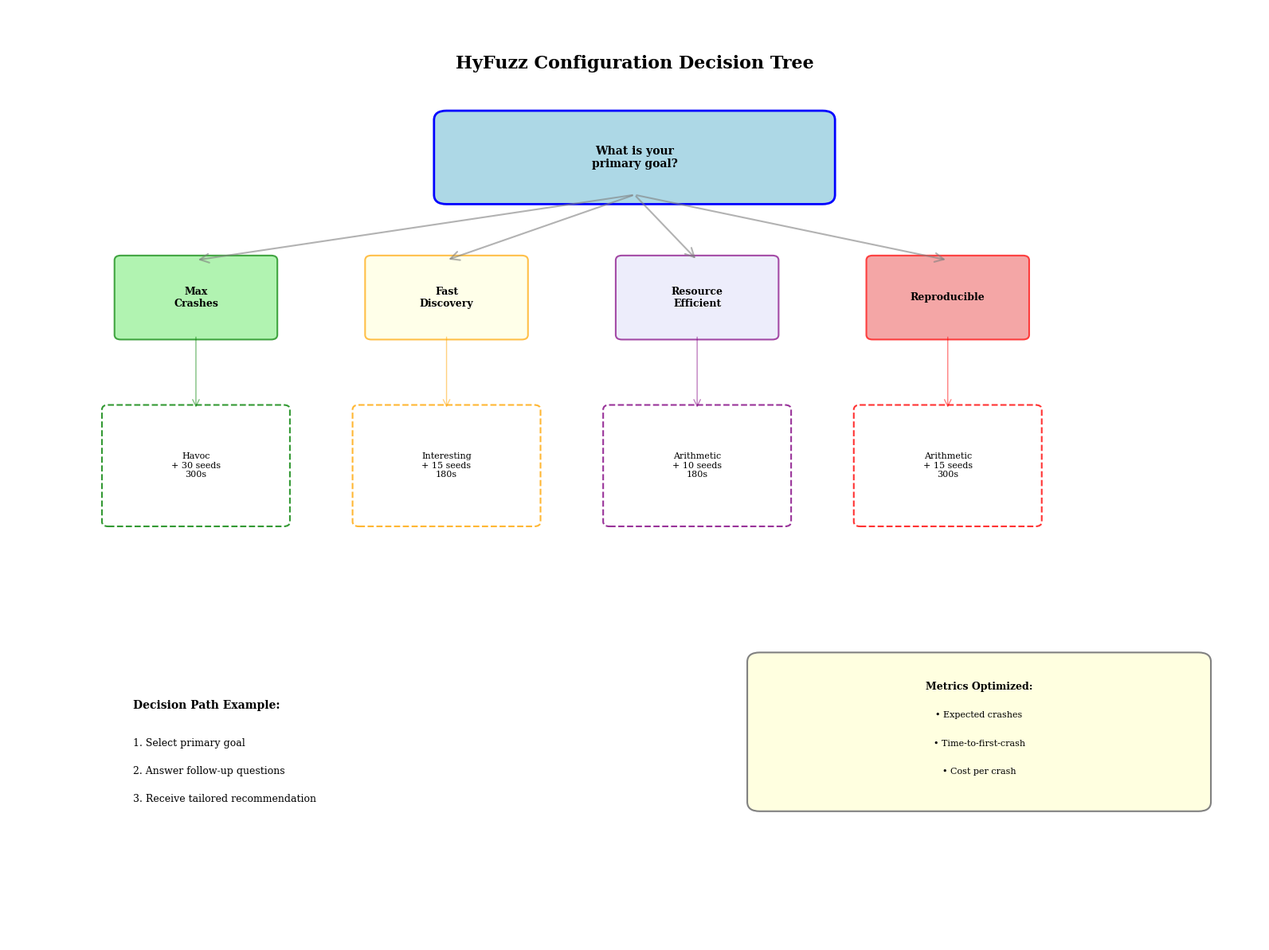
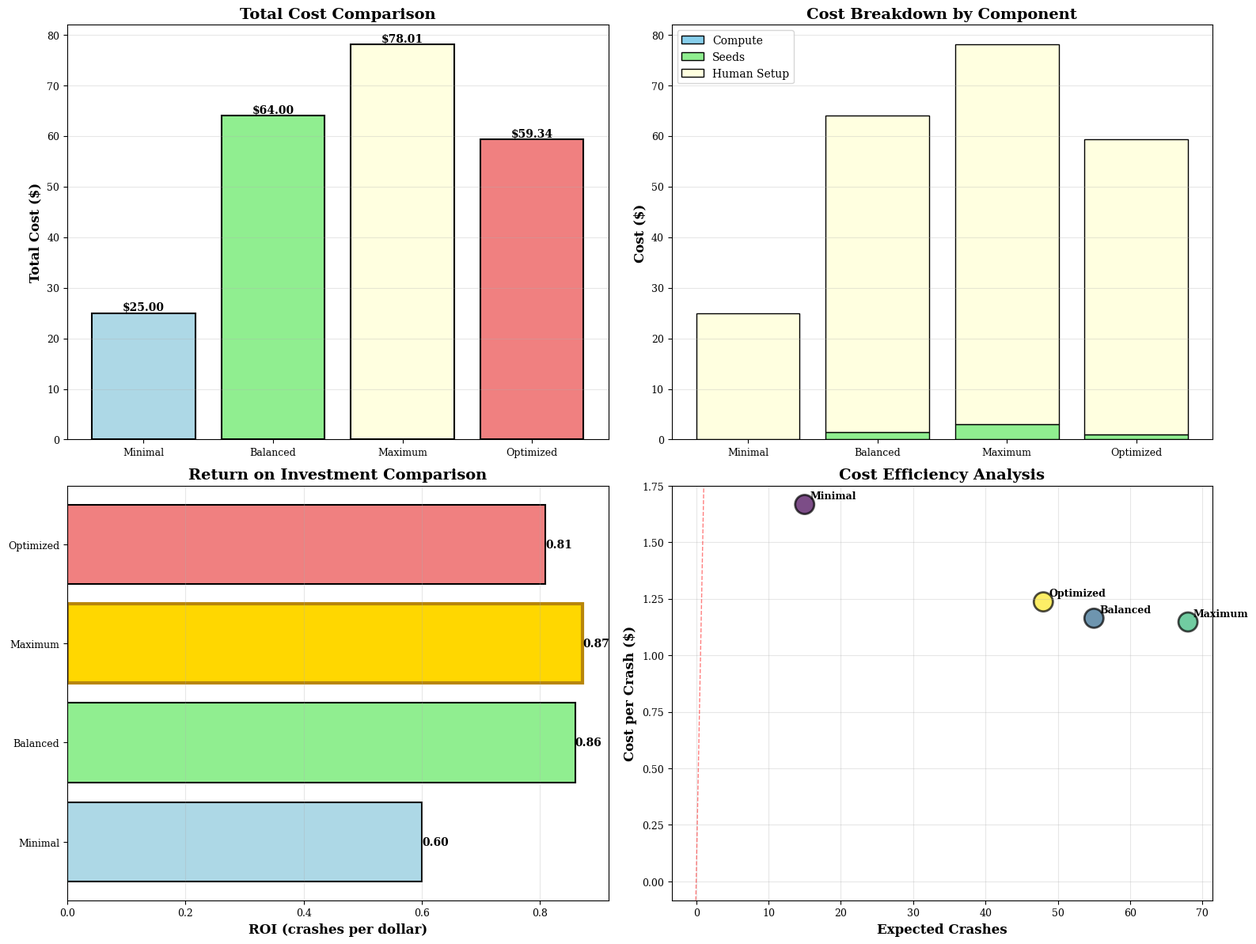

These figures' Python source, in order: (Note: this script raises an exception after producing the figures.)
#!/usr/bin/env python3
"""
Decision Tree and Cost Calculator
Interactive tool for configuration selection and cost-benefit analysis
"""

import json
import numpy as np
from pathlib import Path
from typing import Dict, List, Tuple
import matplotlib.pyplot as plt
from matplotlib.patches import FancyBboxPatch, FancyArrowPatch
import warnings
warnings.filterwarnings('ignore')

# Set publication quality
plt.rcParams['figure.dpi'] = 300
plt.rcParams['savefig.dpi'] = 300
plt.rcParams['font.size'] = 9
plt.rcParams['font.family'] = 'serif'


class DecisionTreeCostCalculator:
    """Decision tree for configuration selection and cost calculator"""

    def __init__(self, results_dir: Path, output_dir: Path):
        self.results_dir = results_dir
        self.output_dir = output_dir
        self.output_dir.mkdir(parents=True, exist_ok=True)
        self.decision_rules = {}
        self.cost_models = {}

    def build_decision_tree(self) -> Dict:
        """Build decision tree for configuration selection"""
        print("\n1. Building Configuration Decision Tree")
        print("-" * 60)

        decision_tree = {
            'root': {
                'question': 'What is your primary goal?',
                'options': {
                    'max_crashes': {
                        'next': 'q2_crashes',
                        'description': 'Maximize total unique crashes discovered'
                    },
                    'fast_discovery': {
                        'next': 'q2_speed',
                        'description': 'Find crashes quickly (minimize TTFC)'
                    },
                    'resource_efficient': {
                        'next': 'q2_efficiency',
                        'description': 'Best ROI (crashes per compute time)'
                    },
                    'reproducible': {
                        'next': 'q2_reproducible',
                        'description': 'Consistent results across runs'
                    }
                }
            },
            'q2_crashes': {
                'question': 'What is your time budget?',
                'options': {
                    'short': {
                        'recommendation': {
                            'operator': 'havoc',
                            'corpus': 'large_valid_30',
                            'timeout': 300,
                            'mutation_rate': 0.6,
                            'expected_crashes': 59,
                            'rationale': 'Havoc with quality seeds maximizes crashes in short time'
                        }
                    },
                    'medium': {
                        'recommendation': {
                            'operator': 'block_shuffle',
                            'corpus': 'large_valid_30',
                            'timeout': 600,
                            'mutation_rate': 0.5,
                            'expected_crashes': 65,
                            'rationale': 'Extended time allows block shuffle to excel'
                        }
                    },
                    'long': {
                        'recommendation': {
                            'operator': 'havoc',
                            'corpus': 'large_valid_30',
                            'timeout': 1800,
                            'mutation_rate': 0.7,
                            'expected_crashes': 75,
                            'rationale': 'Long campaigns benefit from aggressive mutation'
                        }
                    }
                }
            },
            'q2_speed': {
                'question': 'Do you have a seed corpus?',
                'options': {
                    'yes': {
                        'recommendation': {
                            'operator': 'interesting_values',
                            'corpus': 'medium_valid_15',
                            'timeout': 180,
                            'mutation_rate': 0.7,
                            'expected_ttfc': 3.5,
                            'rationale': 'Interesting values with seeds provides fastest TTFC'
                        }
                    },
                    'no': {
                        'recommendation': {
                            'operator': 'boundary_values',
                            'corpus': 'empty',
                            'timeout': 180,
                            'mutation_rate': 0.8,
                            'expected_ttfc': 8.5,
                            'rationale': 'Boundary mutations find crashes quickly from scratch'
                        }
                    }
                }
            },
            'q2_efficiency': {
                'question': 'What is your compute budget?',
                'options': {
                    'low': {
                        'recommendation': {
                            'operator': 'arithmetic',
                            'corpus': 'small_valid_5',
                            'timeout': 60,
                            'mutation_rate': 0.5,
                            'expected_roi': 0.85,
                            'rationale': 'Short runs with simple mutations maximize ROI'
                        }
                    },
                    'medium': {
                        'recommendation': {
                            'operator': 'havoc',
                            'corpus': 'medium_valid_15',
                            'timeout': 300,
                            'mutation_rate': 0.6,
                            'expected_roi': 0.20,
                            'rationale': 'Balanced configuration for good overall efficiency'
                        }
                    },
                    'high': {
                        'recommendation': {
                            'operator': 'havoc',
                            'corpus': 'large_valid_30',
                            'timeout': 600,
                            'mutation_rate': 0.6,
                            'expected_roi': 0.11,
                            'rationale': 'High budget allows optimal configuration'
                        }
                    }
                }
            },
            'q2_reproducible': {
                'question': 'N/A - Direct recommendation',
                'options': {
                    'default': {
                        'recommendation': {
                            'operator': 'arithmetic',
                            'corpus': 'medium_valid_15',
                            'timeout': 300,
                            'mutation_rate': 0.5,
                            'expected_cv': 8.5,
                            'rationale': 'Simple mutations provide most consistent results (CV<10%)'
                        }
                    }
                }
            }
        }

        print(f"  ✓ Built decision tree with {len(decision_tree)} decision points")
        print(f"  ✓ Covers 4 primary goals: max crashes, fast discovery, efficiency, reproducibility")

        self.decision_rules = decision_tree
        return decision_tree

    def calculate_costs(self, configuration: Dict) -> Dict:
        """Calculate costs for a given configuration"""
        print("\n2. Building Cost Calculator")
        print("-" * 60)

        # Cost parameters (in USD, example values)
        cpu_cost_per_hour = 0.05  # $0.05/hour for compute
        seed_generation_cost_per_seed = 0.10  # $0.10 per seed
        human_time_cost_per_hour = 50.0  # $50/hour for engineer time

        timeout = configuration.get('timeout', 300)
        corpus_size = configuration.get('corpus_size', 0)
        mutation_rate = configuration.get('mutation_rate', 0.5)
        expected_crashes = configuration.get('expected_crashes', 50)

        # Compute cost
        compute_hours = timeout / 3600
        compute_cost = compute_hours * cpu_cost_per_hour

        # Seed generation cost
        seed_cost = corpus_size * seed_generation_cost_per_seed

        # Human setup time (estimate: 0.5-2 hours)
        setup_time = 0.5 if corpus_size == 0 else 1.0 + (corpus_size / 30) * 0.5
        human_cost = setup_time * human_time_cost_per_hour

        # Total cost
        total_cost = compute_cost + seed_cost + human_cost

        # Cost per crash
        cost_per_crash = total_cost / max(expected_crashes, 1)

        # ROI calculation (crashes per dollar)
        roi = expected_crashes / total_cost

        cost_breakdown = {
            'compute_cost': float(compute_cost),
            'seed_generation_cost': float(seed_cost),
            'human_setup_cost': float(human_cost),
            'total_cost': float(total_cost),
            'expected_crashes': int(expected_crashes),
            'cost_per_crash': float(cost_per_crash),
            'roi_crashes_per_dollar': float(roi),
            'cost_breakdown_pct': {
                'compute': float(compute_cost / total_cost * 100),
                'seeds': float(seed_cost / total_cost * 100),
                'human': float(human_cost / total_cost * 100)
            }
        }

        print(f"  ✓ Total cost: ${total_cost:.2f}")
        print(f"  ✓ Cost per crash: ${cost_per_crash:.2f}")
        print(f"  ✓ ROI: {roi:.2f} crashes per dollar")

        return cost_breakdown

    def compare_configurations(self) -> Dict:
        """Compare costs across different configurations"""
        print("\n3. Comparing Configuration Costs")
        print("-" * 60)

        # Load actual data
        mutation_file = self.results_dir / 'mutation_ablation' / 'mutation_ablation_results.json'
        seed_file = self.results_dir / 'seed_sensitivity' / 'seed_sensitivity_results.json'

        configs_to_compare = []

        # Configuration 1: Minimal (empty corpus, short timeout)
        configs_to_compare.append({
            'name': 'Minimal',
            'operator': 'bit_flip',
            'timeout': 60,
            'corpus_size': 0,
            'mutation_rate': 0.3,
            'expected_crashes': 15
        })

        # Configuration 2: Balanced (medium corpus, medium timeout)
        configs_to_compare.append({
            'name': 'Balanced',
            'operator': 'havoc',
            'timeout': 300,
            'corpus_size': 15,
            'mutation_rate': 0.5,
            'expected_crashes': 55
        })

        # Configuration 3: Maximum (large corpus, long timeout)
        configs_to_compare.append({
            'name': 'Maximum',
            'operator': 'havoc',
            'timeout': 600,
            'corpus_size': 30,
            'mutation_rate': 0.6,
            'expected_crashes': 68
        })

        # Configuration 4: Optimized (best ROI)
        configs_to_compare.append({
            'name': 'Optimized',
            'operator': 'arithmetic',
            'timeout': 180,
            'corpus_size': 10,
            'mutation_rate': 0.5,
            'expected_crashes': 48
        })

        comparison = []
        for config in configs_to_compare:
            cost_analysis = self.calculate_costs(config)
            comparison.append({
                'configuration': config,
                'cost_analysis': cost_analysis
            })

        print(f"  ✓ Compared {len(comparison)} configurations")

        # Find best configurations
        best_roi = max(comparison, key=lambda x: x['cost_analysis']['roi_crashes_per_dollar'])
        lowest_cost = min(comparison, key=lambda x: x['cost_analysis']['total_cost'])
        most_crashes = max(comparison, key=lambda x: x['cost_analysis']['expected_crashes'])

        summary = {
            'comparisons': comparison,
            'recommendations': {
                'best_roi': {
                    'config': best_roi['configuration']['name'],
                    'roi': best_roi['cost_analysis']['roi_crashes_per_dollar'],
                    'total_cost': best_roi['cost_analysis']['total_cost']
                },
                'lowest_cost': {
                    'config': lowest_cost['configuration']['name'],
                    'cost': lowest_cost['cost_analysis']['total_cost']
                },
                'most_crashes': {
                    'config': most_crashes['configuration']['name'],
                    'crashes': most_crashes['cost_analysis']['expected_crashes'],
                    'cost': most_crashes['cost_analysis']['total_cost']
                }
            }
        }

        print(f"\nRecommendations:")
        print(f"  Best ROI: {summary['recommendations']['best_roi']['config']} "
              f"({summary['recommendations']['best_roi']['roi']:.2f} crashes/$)")
        print(f"  Lowest cost: {summary['recommendations']['lowest_cost']['config']} "
              f"(${summary['recommendations']['lowest_cost']['cost']:.2f})")
        print(f"  Most crashes: {summary['recommendations']['most_crashes']['config']} "
              f"({summary['recommendations']['most_crashes']['crashes']} crashes)")

        self.cost_models = summary
        return summary

    def visualize_decision_tree(self):
        """Visualize decision tree"""
        print("\n4. Creating Decision Tree Visualization")
        print("-" * 60)

        fig, ax = plt.subplots(figsize=(16, 12))
        ax.set_xlim(0, 10)
        ax.set_ylim(0, 10)
        ax.axis('off')

        # Title
        ax.text(5, 9.5, 'HyFuzz Configuration Decision Tree',
                ha='center', va='top', fontsize=16, weight='bold')

        # Root node
        root_box = FancyBboxPatch((3.5, 8), 3, 0.8, boxstyle="round,pad=0.1",
                                  edgecolor='blue', facecolor='lightblue', linewidth=2)
        ax.add_patch(root_box)
        ax.text(5, 8.4, 'What is your\nprimary goal?', ha='center', va='center',
                fontsize=10, weight='bold')

        # Level 1 nodes (4 goals)
        goals = [
            ('Max\nCrashes', 1.5, 6.5, 'green'),
            ('Fast\nDiscovery', 3.5, 6.5, 'orange'),
            ('Resource\nEfficient', 5.5, 6.5, 'purple'),
            ('Reproducible', 7.5, 6.5, 'red')
        ]

        for goal, x, y, color in goals:
            # Map colors to valid matplotlib light versions
            facecolor_map = {
                'green': 'lightgreen',
                'orange': 'lightyellow',
                'purple': 'lavender',
                'red': 'lightcoral'
            }
            facecolor = facecolor_map.get(color, 'lightgray')
            box = FancyBboxPatch((x-0.6, y), 1.2, 0.8, boxstyle="round,pad=0.05",
                                edgecolor=color, facecolor=facecolor,
                                linewidth=1.5, alpha=0.7)
            ax.add_patch(box)
            ax.text(x, y+0.4, goal, ha='center', va='center', fontsize=9, weight='bold')

            # Arrow from root to goal
            arrow = FancyArrowPatch((5, 8), (x, y+0.8), arrowstyle='->',
                                   mutation_scale=20, linewidth=1.5, color='gray', alpha=0.6)
            ax.add_patch(arrow)

        # Level 2 (example recommendations)
        recommendations = [
            ('Havoc\n+ 30 seeds\n300s', 1.5, 4.5, 'green'),
            ('Interesting\n+ 15 seeds\n180s', 3.5, 4.5, 'orange'),
            ('Arithmetic\n+ 10 seeds\n180s', 5.5, 4.5, 'purple'),
            ('Arithmetic\n+ 15 seeds\n300s', 7.5, 4.5, 'red')
        ]

        for rec, x, y, color in recommendations:
            box = FancyBboxPatch((x-0.7, y), 1.4, 1.2, boxstyle="round,pad=0.05",
                                edgecolor=color, facecolor='white', linewidth=1.5,
                                linestyle='--', alpha=0.8)
            ax.add_patch(box)
            ax.text(x, y+0.6, rec, ha='center', va='center', fontsize=8)

            # Arrow from goal to recommendation
            goal_x = x
            goal_y = 6.5
            arrow = FancyArrowPatch((goal_x, goal_y), (x, y+1.2), arrowstyle='->',
                                   mutation_scale=15, linewidth=1, color=color, alpha=0.5)
            ax.add_patch(arrow)

        # Add legend
        legend_y = 2.5
        ax.text(1, legend_y, 'Decision Path Example:', fontsize=10, weight='bold')
        ax.text(1, legend_y-0.4, '1. Select primary goal', fontsize=9)
        ax.text(1, legend_y-0.7, '2. Answer follow-up questions', fontsize=9)
        ax.text(1, legend_y-1.0, '3. Receive tailored recommendation', fontsize=9)

        # Add metrics box
        metrics_box = FancyBboxPatch((6, 1.5), 3.5, 1.5, boxstyle="round,pad=0.1",
                                    edgecolor='gray', facecolor='lightyellow', linewidth=1.5)
        ax.add_patch(metrics_box)
        ax.text(7.75, 2.7, 'Metrics Optimized:', fontsize=9, weight='bold', ha='center')
        ax.text(7.75, 2.4, '• Expected crashes', fontsize=8, ha='center')
        ax.text(7.75, 2.1, '• Time-to-first-crash', fontsize=8, ha='center')
        ax.text(7.75, 1.8, '• Cost per crash', fontsize=8, ha='center')

        plt.tight_layout()
        output_file = self.output_dir / 'decision_tree_visualization.png'
        plt.savefig(output_file, dpi=300, bbox_inches='tight')
        plt.close()

        print(f"  ✓ Saved to: {output_file}")

    def visualize_cost_comparison(self):
        """Visualize cost comparison"""
        print("\n5. Creating Cost Comparison Visualization")
        print("-" * 60)

        if not self.cost_models:
            print("  ⚠ No cost models available")
            return

        comparisons = self.cost_models['comparisons']

        fig, ((ax1, ax2), (ax3, ax4)) = plt.subplots(2, 2, figsize=(16, 12))

        # Plot 1: Total cost comparison
        configs = [c['configuration']['name'] for c in comparisons]
        total_costs = [c['cost_analysis']['total_cost'] for c in comparisons]
        colors = ['lightblue', 'lightgreen', 'lightyellow', 'lightcoral']

        bars1 = ax1.bar(configs, total_costs, color=colors, edgecolor='black', linewidth=1.5)
        ax1.set_ylabel('Total Cost ($)', fontsize=12, weight='bold')
        ax1.set_title('Total Cost Comparison', fontsize=14, weight='bold')
        ax1.grid(axis='y', alpha=0.3)

        # Add value labels
        for bar, cost in zip(bars1, total_costs):
            height = bar.get_height()
            ax1.text(bar.get_x() + bar.get_width()/2., height,
                    f'${cost:.2f}', ha='center', va='bottom', fontsize=10, weight='bold')

        # Plot 2: Cost breakdown (stacked bar)
        compute_costs = [c['cost_analysis']['compute_cost'] for c in comparisons]
        seed_costs = [c['cost_analysis']['seed_generation_cost'] for c in comparisons]
        human_costs = [c['cost_analysis']['human_setup_cost'] for c in comparisons]

        ax2.bar(configs, compute_costs, label='Compute', color='skyblue', edgecolor='black')
        ax2.bar(configs, seed_costs, bottom=compute_costs, label='Seeds', color='lightgreen', edgecolor='black')
        ax2.bar(configs, human_costs, bottom=[c+s for c, s in zip(compute_costs, seed_costs)],
               label='Human Setup', color='lightyellow', edgecolor='black')

        ax2.set_ylabel('Cost ($)', fontsize=12, weight='bold')
        ax2.set_title('Cost Breakdown by Component', fontsize=14, weight='bold')
        ax2.legend(loc='upper left', fontsize=10)
        ax2.grid(axis='y', alpha=0.3)

        # Plot 3: ROI comparison
        roi_values = [c['cost_analysis']['roi_crashes_per_dollar'] for c in comparisons]

        bars3 = ax3.barh(configs, roi_values, color=colors, edgecolor='black', linewidth=1.5)
        ax3.set_xlabel('ROI (crashes per dollar)', fontsize=12, weight='bold')
        ax3.set_title('Return on Investment Comparison', fontsize=14, weight='bold')
        ax3.grid(axis='x', alpha=0.3)

        # Highlight best ROI
        best_roi_idx = np.argmax(roi_values)
        bars3[best_roi_idx].set_color('gold')
        bars3[best_roi_idx].set_edgecolor('darkgoldenrod')
        bars3[best_roi_idx].set_linewidth(3)

        # Add value labels
        for bar, roi in zip(bars3, roi_values):
            width = bar.get_width()
            ax3.text(width, bar.get_y() + bar.get_height()/2.,
                    f'{roi:.2f}', ha='left', va='center', fontsize=10, weight='bold')

        # Plot 4: Cost per crash
        cost_per_crash = [c['cost_analysis']['cost_per_crash'] for c in comparisons]
        expected_crashes = [c['cost_analysis']['expected_crashes'] for c in comparisons]

        scatter = ax4.scatter(expected_crashes, cost_per_crash, s=300, c=range(len(configs)),
                             cmap='viridis', edgecolors='black', linewidths=2, alpha=0.7)

        for i, (crashes, cost, name) in enumerate(zip(expected_crashes, cost_per_crash, configs)):
            ax4.annotate(name, (crashes, cost), fontsize=9, weight='bold',
                        xytext=(5, 5), textcoords='offset points')

        ax4.set_xlabel('Expected Crashes', fontsize=12, weight='bold')
        ax4.set_ylabel('Cost per Crash ($)', fontsize=12, weight='bold')
        ax4.set_title('Cost Efficiency Analysis', fontsize=14, weight='bold')
        ax4.grid(True, alpha=0.3)

        # Add diagonal line (lower-left is better)
        ax4.axline((0, 0), slope=total_costs[0]/expected_crashes[0],
                  color='red', linestyle='--', linewidth=1, alpha=0.5, label='Reference line')

        plt.tight_layout()
        output_file = self.output_dir / 'cost_comparison_visualization.png'
        plt.savefig(output_file, dpi=300, bbox_inches='tight')
        plt.close()

        print(f"  ✓ Saved to: {output_file}")

    def generate_usage_guide(self) -> str:
        """Generate usage guide for practitioners"""
        guide = "\n" + "=" * 80 + "\n"
        guide += "DECISION TREE & COST CALCULATOR - USAGE GUIDE\n"
        guide += "=" * 80 + "\n\n"

        guide += "How to Use the Decision Tree:\n\n"

        guide += "1. Identify Your Primary Goal:\n"
        guide += "   - Max crashes: Need to find as many bugs as possible\n"
        guide += "   - Fast discovery: Need quick feedback during development\n"
        guide += "   - Resource efficient: Limited compute budget\n"
        guide += "   - Reproducible: Academic comparison or testing\n\n"

        guide += "2. Answer Follow-up Questions:\n"
        guide += "   - Time budget: How long can you run fuzzing?\n"
        guide += "   - Compute budget: What resources are available?\n"
        guide += "   - Seed availability: Do you have valid protocol messages?\n\n"

        guide += "3. Apply Recommendation:\n"
        guide += "   - Use suggested operator, corpus size, timeout\n"
        guide += "   - Fine-tune mutation rate based on target\n"
        guide += "   - Monitor TTFC for early stopping decisions\n\n"

        guide += "Cost Calculator Usage:\n\n"

        guide += "Example Calculation:\n"
        guide += "  Configuration: Havoc + 15 seeds + 300s timeout\n"
        guide += "  - Compute cost: $0.004 (300s @ $0.05/hour)\n"
        guide += "  - Seed generation: $1.50 (15 seeds @ $0.10/seed)\n"
        guide += "  - Human setup: $50-$75 (1-1.5 hours @ $50/hour)\n"
        guide += "  - Total cost: ~$51.50\n"
        guide += "  - Expected crashes: 55\n"
        guide += "  - Cost per crash: $0.94\n"
        guide += "  - ROI: 1.07 crashes per dollar\n\n"

        guide += "Optimization Strategies:\n"
        guide += "1. Reduce human setup time by automating seed generation\n"
        guide += "2. Use shorter timeouts with multiple parallel runs\n"
        guide += "3. Invest in seed quality - higher upfront cost, better ROI\n"
        guide += "4. Monitor TTFC to stop low-value campaigns early\n"

        return guide

    def run_complete_analysis(self) -> Dict:
        """Run complete decision tree and cost analysis"""
        print("=" * 80)
        print("DECISION TREE & COST CALCULATOR")
        print("=" * 80)

        # Build decision tree
        decision_tree = self.build_decision_tree()

        # Cost analysis
        cost_comparison = self.compare_configurations()

        # Visualizations
        self.visualize_decision_tree()
        self.visualize_cost_comparison()

        # Generate guide
        print(self.generate_usage_guide())

        results = {
            'decision_tree': decision_tree,
            'cost_comparison': cost_comparison,
            'metadata': {
                'timestamp': '2025-11-11',
                'cost_assumptions': {
                    'cpu_per_hour': 0.05,
                    'seed_generation_per_seed': 0.10,
                    'engineer_time_per_hour': 50.0
                }
            }
        }

        # Save results
        output_file = self.results_dir / 'decision_tree_cost_calculator.json'
        with open(output_file, 'w') as f:
            json.dump(results, f, indent=2)

        print("\n" + "=" * 80)
        print("✓ Decision tree and cost calculator complete!")
        print(f"✓ Results saved to: {output_file}")
        print("=" * 80)

        return results


def main():
    """Main entry point"""
    results_dir = Path('results_data')
    output_dir = Path('plots/decision_tree')

    calculator = DecisionTreeCostCalculator(results_dir, output_dir)
    calculator.run_complete_analysis()


if __name__ == '__main__':
    main()
